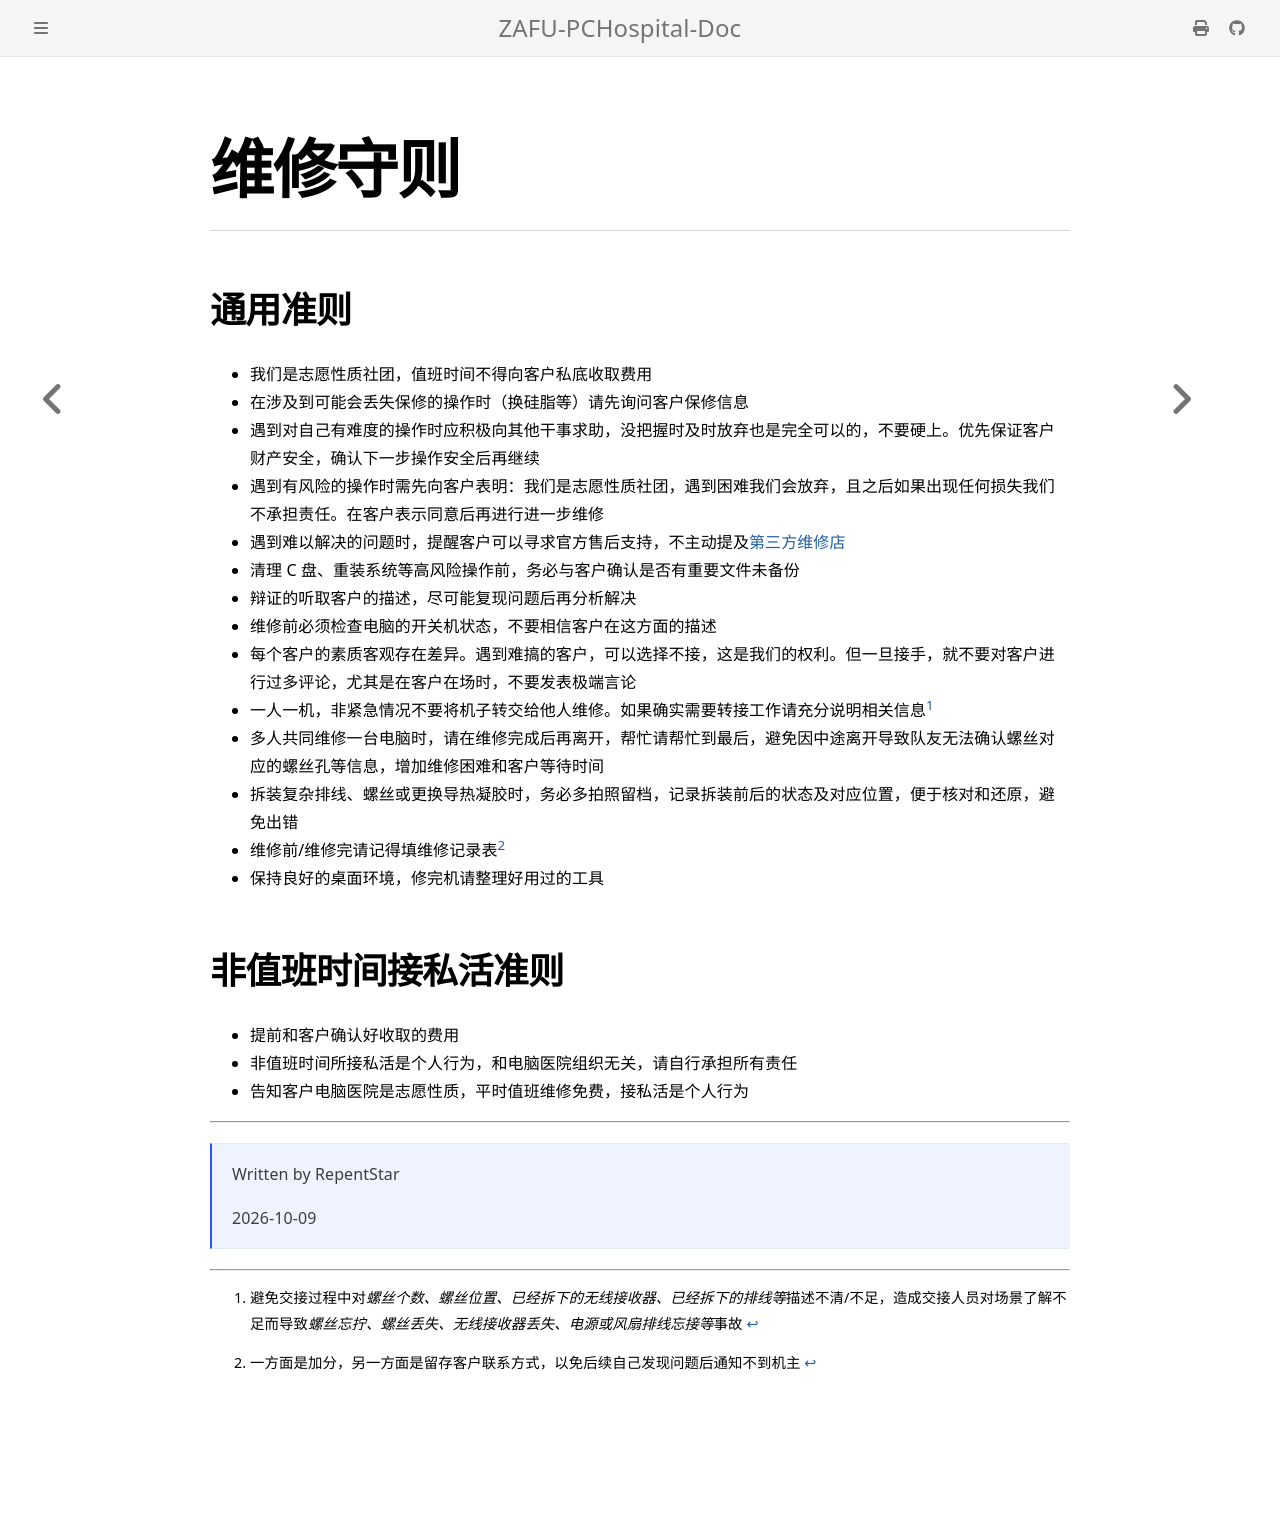

repository: ZAFU-PCHospital/ZAFU-PCHospital-Doc · page: Manual/Regulations.html · generator: mdbook

# 维修守则

## 通用准则

- 我们是志愿性质社团，值班时间不得向客户私底收取费用
- 在涉及到可能会丢失保修的操作时（换硅脂等）请先询问客户保修信息
- 遇到对自己有难度的操作时应积极向其他干事求助，没把握时及时放弃也是完全可以的，不要硬上。优先保证客户财产安全，确认下一步操作安全后再继续
- 遇到有风险的操作时需先向客户表明：我们是志愿性质社团，遇到困难我们会放弃，且之后如果出现任何损失我们不承担责任。在客户表示同意后再进行进一步维修
- 遇到难以解决的问题时，提醒客户可以寻求官方售后支持，不主动提及[第三方维修店](ThirdPartyRepair.md)
- 清理 C 盘、重装系统等高风险操作前，务必与客户确认是否有重要文件未备份
- 辩证的听取客户的描述，尽可能复现问题后再分析解决
- 维修前必须检查电脑的开关机状态，不要相信客户在这方面的描述
- 每个客户的素质客观存在差异。遇到难搞的客户，可以选择不接，这是我们的权利。但一旦接手，就不要对客户进行过多评论，尤其是在客户在场时，不要发表极端言论
- 一人一机，非紧急情况不要将机子转交给他人维修。如果确实需要转接工作请充分说明相关信息[^1]
- 多人共同维修一台电脑时，请在维修完成后再离开，帮忙请帮忙到最后，避免因中途离开导致队友无法确认螺丝对应的螺丝孔等信息，增加维修困难和客户等待时间
- 拆装复杂排线、螺丝或更换导热凝胶时，务必多拍照留档，记录拆装前后的状态及对应位置，便于核对和还原，避免出错
- 维修前/维修完请记得填维修记录表[^2]
- 保持良好的桌面环境，修完机请整理好用过的工具

[^1]: 避免交接过程中对*螺丝个数、螺丝位置、已经拆下的无线接收器、已经拆下的排线等*描述不清/不足，造成交接人员对场景了解不足而导致*螺丝忘拧、螺丝丢失、无线接收器丢失、电源或风扇排线忘接等*事故

[^2]: 一方面是加分，另一方面是留存客户联系方式，以免后续自己发现问题后通知不到机主

## 非值班时间接私活准则

- 提前和客户确认好收取的费用
- 非值班时间所接私活是个人行为，和电脑医院组织无关，请自行承担所有责任
- 告知客户电脑医院是志愿性质，平时值班维修免费，接私活是个人行为

---

> Written by RepentStar
>
> 2026-10-09
